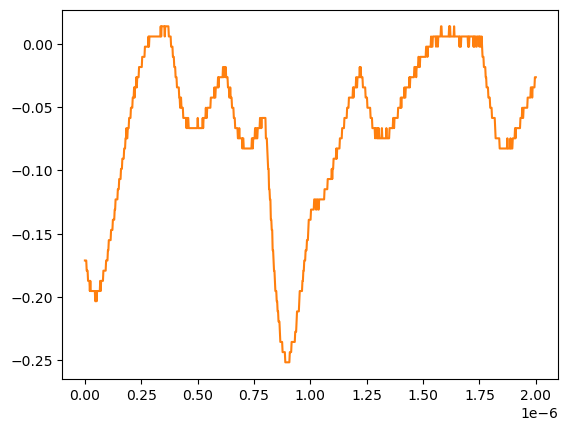

The file beside this chart, header and first rows:
# KEYSIGHT TECHNOLOGIES, MSO-X 3024T, MY58262555, 07.30.2019051434
# time, 1
# 2024-07-24 15:41:11.262389
0.000000000000000000e+00, -1.711560000000000026e-01
2.002002002002001797e-09, -1.711560000000000026e-01
4.004004004004003593e-09, -1.711560000000000026e-01
6.006006006006005804e-09, -1.711560000000000026e-01
8.008008008008007187e-09, -1.791959999999999942e-01
1.001001001001000857e-08, -1.791959999999999942e-01
1.201201201201201161e-08, -1.791959999999999942e-01
1.401401401401401299e-08, -1.872360000000000135e-01
1.601601601601601437e-08, -1.872360000000000135e-01
1.801801801801801741e-08, -1.872360000000000135e-01
2.002002002002001714e-08, -1.872360000000000135e-01
2.202202202202202018e-08, -1.952760000000000051e-01
2.402402402402402322e-08, -1.872360000000000135e-01
2.602602602602602294e-08, -1.952760000000000051e-01
2.802802802802802598e-08, -1.952760000000000051e-01
3.003003003003002571e-08, -1.952760000000000051e-01
3.203203203203202875e-08, -1.952760000000000051e-01
3.403403403403403179e-08, -1.952760000000000051e-01
3.603603603603603482e-08, -1.952760000000000051e-01
3.803803803803803124e-08, -1.952760000000000051e-01
4.004004004004003428e-08, -1.952760000000000051e-01
4.204204204204203732e-08, -1.952760000000000051e-01
4.404404404404404036e-08, -1.952760000000000051e-01
4.604604604604604339e-08, -2.033169999999999977e-01
4.804804804804804643e-08, -2.033169999999999977e-01
5.005005005005004285e-08, -1.952760000000000051e-01
5.205205205205204589e-08, -2.033169999999999977e-01
5.405405405405404893e-08, -1.952760000000000051e-01
5.605605605605605196e-08, -1.952760000000000051e-01
5.805805805805805500e-08, -1.952760000000000051e-01
6.006006006006005142e-08, -1.952760000000000051e-01
6.206206206206205446e-08, -1.952760000000000051e-01
6.406406406406405750e-08, -1.952760000000000051e-01
6.606606606606606053e-08, -1.952760000000000051e-01
6.806806806806806357e-08, -1.872360000000000135e-01
7.007007007007006661e-08, -1.952760000000000051e-01
7.207207207207206965e-08, -1.872360000000000135e-01
7.407407407407407268e-08, -1.872360000000000135e-01
7.607607607607606249e-08, -1.872360000000000135e-01
7.807807807807806552e-08, -1.872360000000000135e-01
8.008008008008006856e-08, -1.872360000000000135e-01
8.208208208208207160e-08, -1.791959999999999942e-01
8.408408408408407464e-08, -1.791959999999999942e-01
8.608608608608607767e-08, -1.791959999999999942e-01
8.808808808808808071e-08, -1.791959999999999942e-01
9.009009009009008375e-08, -1.791959999999999942e-01
9.209209209209208679e-08, -1.791959999999999942e-01
9.409409409409408982e-08, -1.711560000000000026e-01
9.609609609609609286e-08, -1.711560000000000026e-01
9.809809809809808266e-08, -1.711560000000000026e-01
1.001001001001000857e-07, -1.711560000000000026e-01
1.021021021021020887e-07, -1.631160000000000110e-01
1.041041041041040918e-07, -1.631160000000000110e-01
1.061061061061060948e-07, -1.550749999999999906e-01
1.081081081081080979e-07, -1.550749999999999906e-01
1.101101101101101009e-07, -1.550749999999999906e-01
1.121121121121121039e-07, -1.550749999999999906e-01
1.141141141141141070e-07, -1.550749999999999906e-01
... 942 more rows
